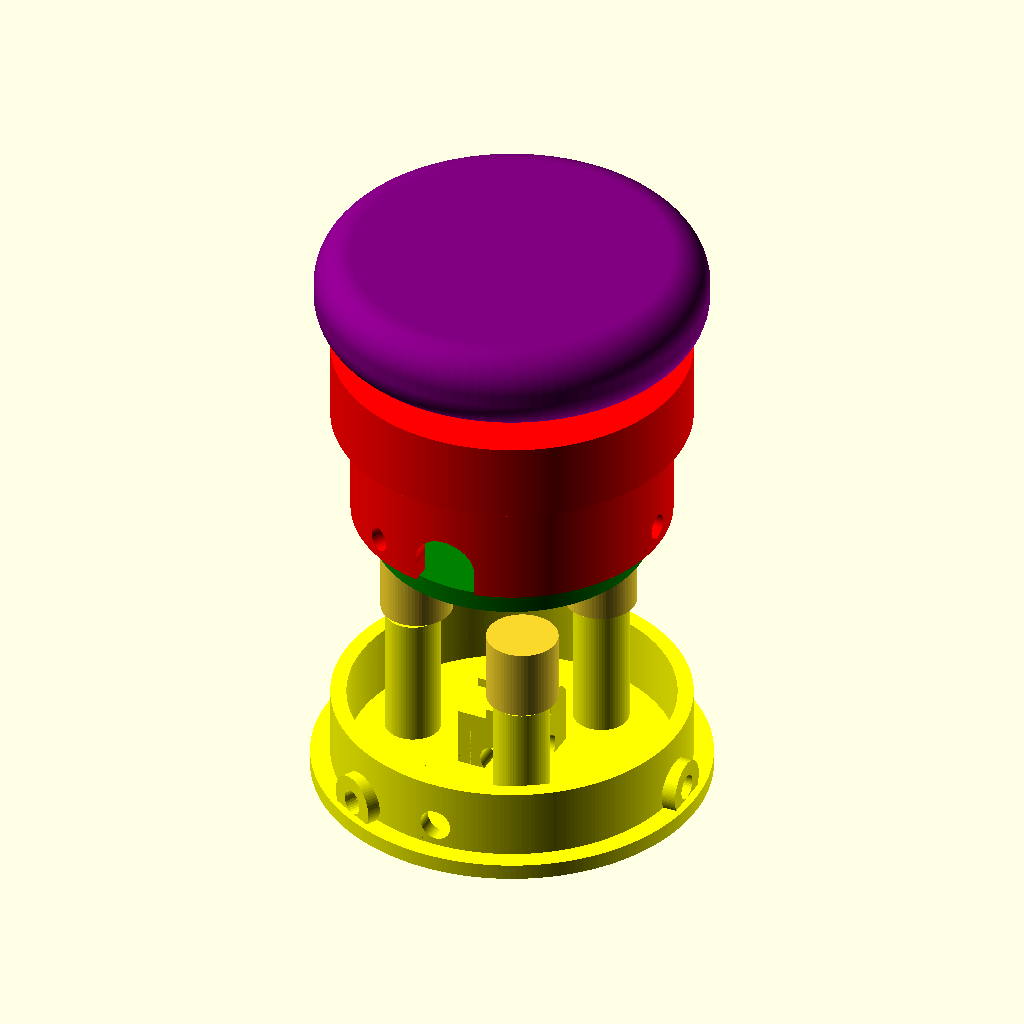
Cell 1: rendered with the file's own defaults.
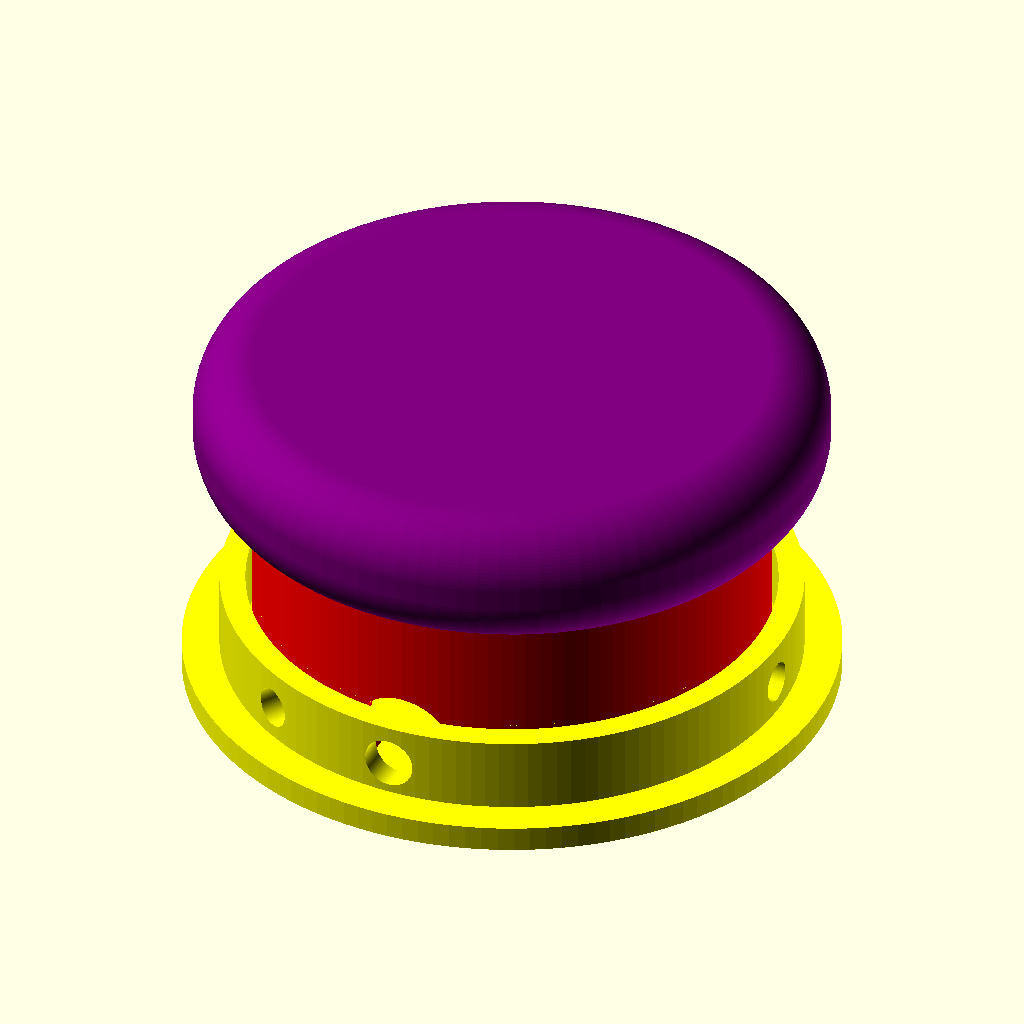
Cell 2 — preset "New set 1".
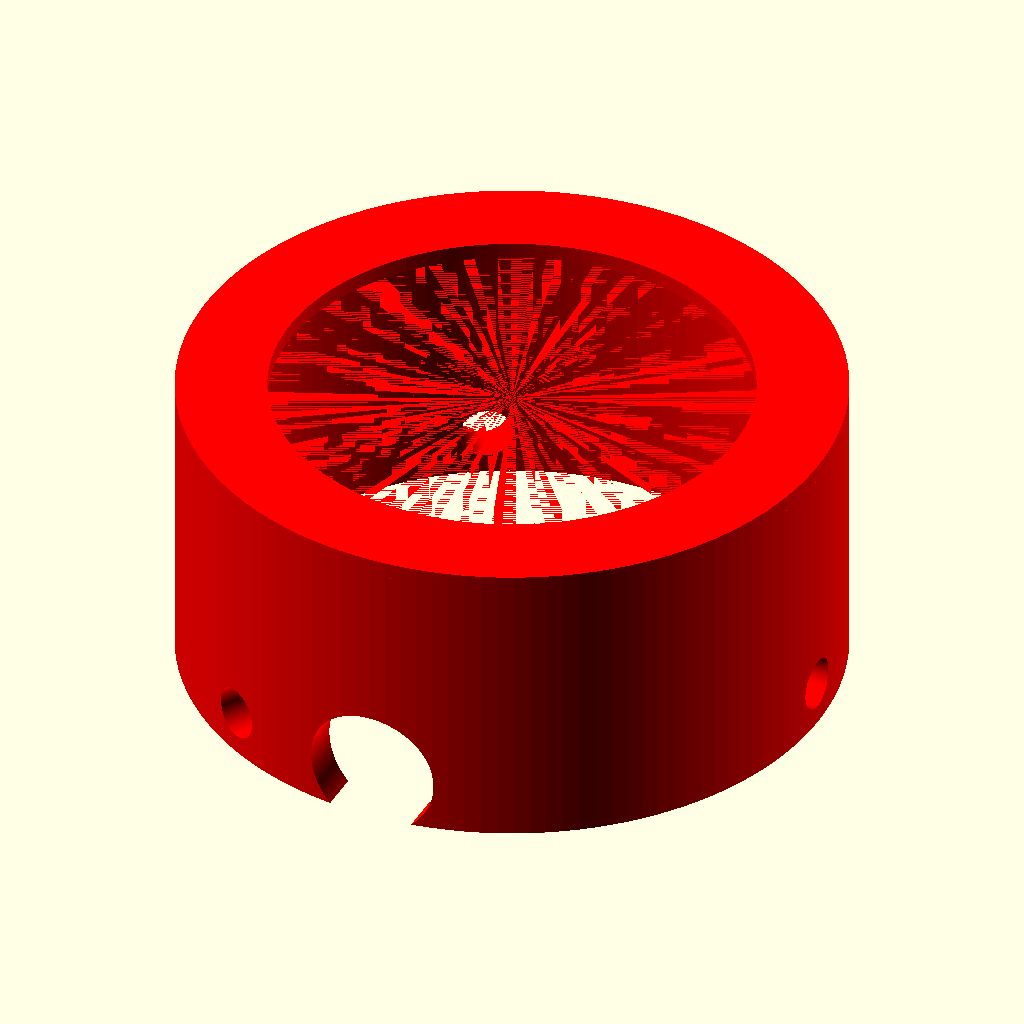
Cell 3 — preset "New set 2".
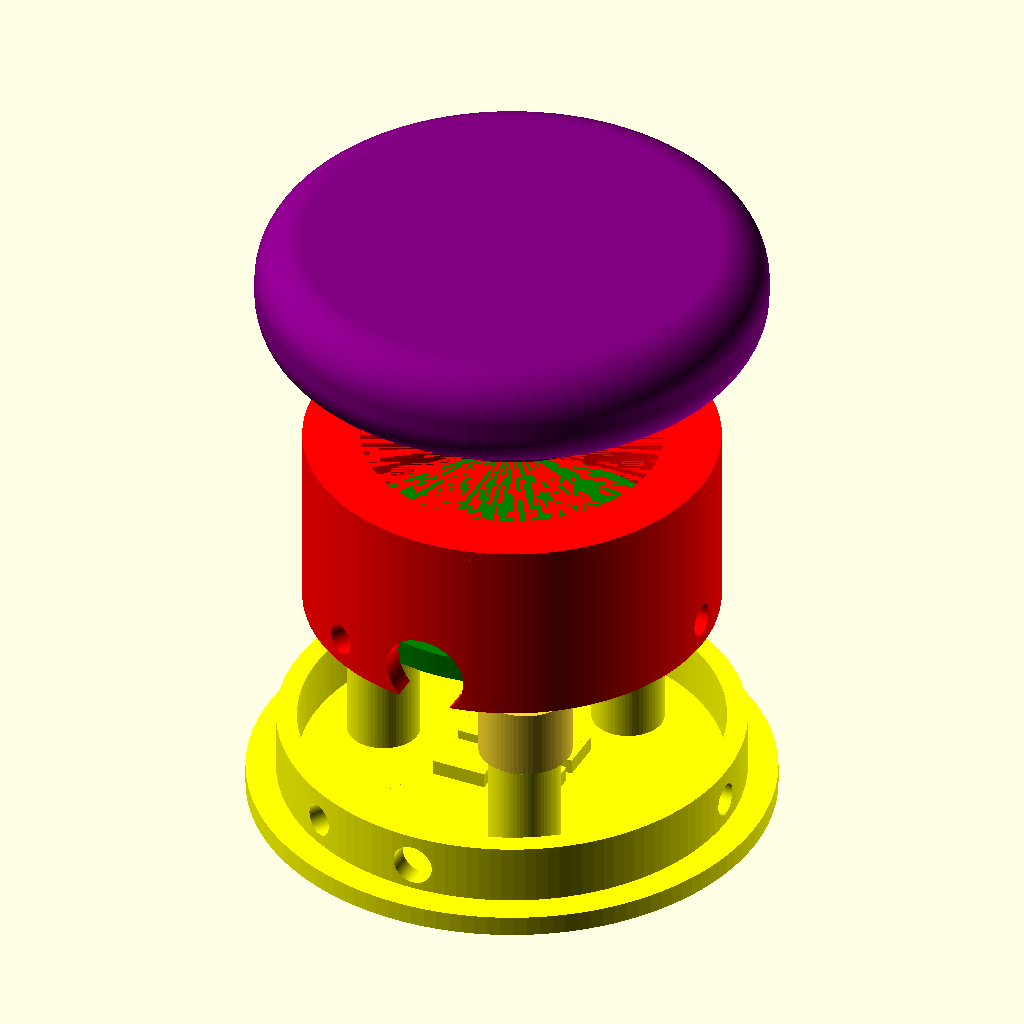
Cell 4: the "New set 3" preset from the model's presets file.
All cells are drawn from the same view direction (rotation 55°, 0°, 25°, orthographic, colour scheme Cornfield), but the view is re-fitted for each cell, so position and scale can differ between cells as well as the parameter.
Source of the model, switches/Original_Designs/Nudge_Switch/NudgeSwitch_Unified.scad:
//                       NUDGE SWITCH - UNIFIED EDITION
//
// Copyright 2026 Michael Ryan Hunsaker, M.Ed., Ph.D.
// Licensed under the Apache License, Version 2.0

/* [Switch Type] */
// Select the physical profile of the switch: 
// "standard" is the taller original version; "low_profile" is compact.
switch_type = "standard"; // [standard, low_profile]

/* [Part Selection] */
// Determines which component or assembly view is rendered in the viewport.
part = "exploded_assembly"; // [assembled, layout_assembly, exploded_assembly, side_by_side_comparison, body, switch_base, button_top, cap, spring]
use_color = true;

/* [Ergonomics] */
// Parameters for fine-tuning the feel and orientation of the switch cap.
cap_erg_bias = 0.35;
cap_erg_angle = 0;
cap_erg_relief = 0.6;
cap_erg_index_height = 0.8;

// =============================================
// PARAMETER LOGIC
// =============================================

// Set render resolution: Low profile uses slightly fewer facets for faster rendering.
$fn = (switch_type == "low_profile") ? 128 : 256; 

// Profile-specific dimensions: These ternary operators adjust heights 
// and spacing to compress or expand the switch design.
cyl_height    = (switch_type == "low_profile") ? 13.5 : 18;     // Height of internal mounting pillars
cap_base_h    = (switch_type == "low_profile") ? 10 : 10;    // Thickness of the cap's vertical base
cap_dome_h    = (switch_type == "low_profile") ? 5.7 : 5.7;   // Height of the ergonomic top dome
base_main_h   = (switch_type == "low_profile") ? 17.5 : 21.75; // Overall height of the base cylinder
base_rim_z    = (switch_type == "low_profile") ? 13.5 : 14;     // Vertical position of the decorative rim
base_rim_h    = (switch_type == "low_profile") ? 4 : 10;     // Height/Thickness of the decorative rim
button_disc_h = (switch_type == "low_profile") ? 2.5 : 2.5;  // Thickness of the internal button plate

// Global Dimensions: Hardware standards and spacing shared by both profiles.
body_inner_r = 17.5; 
clearance = 0.5;
max_r = body_inner_r - clearance; 
bolt_diameter_1_4 = 6.35;    // Standard 1/4" bolt diameter
bolt_head_af = 11.11;       // Across-flats dimension for 1/4" bolt head
nut_af = 11.11;             // Across-flats dimension for 1/4" nut
nut_thickness = 5.2; 
clearance_fit = 0.3;        // Tolerance added for 3D printed fitment
cyl_od = 7;
mount_radius = max_r - cyl_od/2; 
outer_radius = mount_radius - 0.8; 
inner_radius = 5; 
arm_width = 1.8; 
thickness = 0.9;            // Thickness of the 3D printed flexure
num_arms = 3; 
screw_d = 3.2;              // Hole diameter for M3 screws
pad_diameter = min(screw_d * 3, (max_r - mount_radius) * 2 - 0.5);
pad_height = thickness * 1.5; 

// =============================================
// SHARED UTILITY MODULES
// =============================================

// Creates a single cutout path for the flexure spring arms.
module arm_cutout(center_angle) {
    eps = 0.02; // Small overlap to ensure clean boolean subtractions
    rotate([0, 0, center_angle])
    translate([0, 0, thickness/2])
    linear_extrude(height = thickness + eps, center = true)
        hull() {
            // Bridges the inner and outer circles to create the arm shape
            translate([inner_radius, 0]) circle(d = arm_width, $fn = 64);
            translate([outer_radius - 0.5, 0]) circle(d = arm_width, $fn = 64);
        }
}

// Simple base platform used for the standard switch profile's mounting points.
module plinth() { cylinder(h=2, r1=25, r2=25); }

// Generates the compliant mechanism (flexure) that provides the "spring" feel.
module flexure_spring() {
    eps = 0.02;
    difference() {
        union() {
            // Outer ring of the spring
            difference() {
                cylinder(h = thickness, r = outer_radius);
                translate([0, 0, -eps]) cylinder(h = thickness + 2*eps, r = outer_radius - arm_width);
            }
            // Inner ring of the spring
            difference() {
                cylinder(h = thickness, r = inner_radius + arm_width);
                translate([0, 0, -eps]) cylinder(h = thickness + 2*eps, r = inner_radius);
            }
            // Generate the 3 radial arms
            for (i = [0 : num_arms - 1]) arm_cutout(i * 120 + 60);
            
            // Create mounting pads where screws attach the spring to the base
            for (i = [0 : num_arms - 1]) {
                angle = i * 120 + 60;
                rotate([0, 0, angle]) translate([mount_radius, 0, -(pad_height - thickness)/2])
                cylinder(h = pad_height, d = pad_diameter, $fn = 64);
                
                // Hull to smoothly transition the pad into the spring arm
                rotate([0, 0, angle]) hull() {
                    translate([mount_radius, 0, thickness/2]) cylinder(h = eps, d = pad_diameter, center = true);
                    translate([mount_radius - arm_width, 0, thickness/2]) cylinder(h = eps, d = arm_width * 1.2, center = true);
                }
            }
        }
        // Drill screw holes through the mounting pads
        for (i = [0 : num_arms - 1]) {
            rotate([0, 0, i * 120 + 60]) translate([mount_radius, 0, -eps-1])
            cylinder(h = pad_height+1 + 2*eps, r = screw_d / 2, $fn = 64);
        }
    }
}

// Creates the vertical pillars that support the internal electronics/plate.
module mount_cylinders() {
    for (i = [0 : 2]) {
        rotate([0, 0, i * 120 + 60]) translate([mount_radius, 0, 0])
        difference() {
            cylinder(h = cyl_height, d = cyl_od, $fn = 64); // Pillar body
            cylinder(h = cyl_height + 0.1, d = screw_d, $fn = 32, center = false); // Screw hole
        }
    }
}

// Side-mounted mounting lugs used on the standard profile.
module horizontal_boss(){
    difference() {
        // Rotates and positions the attachment module for side-mounting
        translate([6,-7,-9]) rotate([90,0,90]) attachment();
        // Clean up internal overlaps
        translate([9,0,-4]) cube([35,10,10],center=true);
        translate([24,0,4]) cube([10,10,10],center=true);
        translate([0,0,0]) cylinder(10,17,17);
    }
}

// A generic cylinder with a screw hole used for various mounting points.
module attachment() {
    rotate([0, 0, 60]) translate([mount_radius, 0, 0])
    difference() {
        cylinder(h = cyl_height, d = cyl_od, $fn = 64);
        translate([0,0,-0.01]) cylinder(h = cyl_height + 0.1, d = screw_d, $fn = 32, center = false);
    }
}

// Helper to cut a hex-shaped recessed hole for a 1/4" bolt and nut.
module hex_bolt_hole_1_4inch(thickness, head_depth = 4, clearance = 0.3) {
    hex_d = (bolt_head_af + clearance) / cos(30); // AF to circumradius conversion
    union() {
        // Hexagonal recess
        rotate([0,0,30]) cylinder(h = head_depth, d = hex_d, $fn = 6);
        // Round shaft hole
        translate([0,0,-0.01]) cylinder(h = thickness + 0.02, d = bolt_diameter_1_4 + 0.4, $fn = 32);
    }
}

// TPU (flexible) covers for the internal mounting cylinders.
module spring() {
    difference(){
        translate([50,0,1]) cylinder(h = cyl_height/2, d = cyl_od+2, $fn = 64);
        translate([50,0,0]) cylinder(h = cyl_height/2, d = cyl_od, $fn = 64);
    }
}

// =============================================
// VERSION-SPECIFIC MODULES
// =============================================

// Internal centering post specific to the low-profile switch.
module central_dovetail_pedestal() {
    difference() {
        translate([0, 0, 1]) cube([12, 10, 2], center = true);
        // Cut grooves for dovetail-style sliding alignment
        translate([0, 0, 1]) cube([12.01, 1.2, 3], center = true);
        translate([0, 0, 1]) rotate([0,0,90]) cube([11, 1.2, 3], center = true);
    }
}

// The main foundation of the switch (Standard Profile logic).
module base() {
    difference() {
        cylinder(base_main_h, 20, 20); // Main cylinder
        translate([0, -10, 3]) rotate([90, 0, 0]) cylinder(21, 4, 4); // Wire exit hole
        translate([-3.95, -20, -5]) cube([7.9, 6, 8]); // Cable relief notch
        
        // Hollow out the center based on profile height
        translate([0, 0, (switch_type == "low_profile" ? -1 : -5)]) 
            cylinder((switch_type == "low_profile" ? 14 : 26), 17.5, 17.5);
            
        // Side mounting screw holes (3-way radial)
        for(a=[0, 120, 240]) {
            rotate([0,0,a]) translate([0,-.25,2.75]) rotate([90,90,90]) 
            cylinder(h = cyl_height+9 + 0.1, d = screw_d, $fn = 32, center = false);
        }
    }
    // Decorative/Reinforcement rim around the middle/top
    difference() {
        translate([0,0,base_rim_z]) cylinder(base_rim_h, 22.5, 22.5);
        cylinder((switch_type == "low_profile" ? 15 : 26), 17.5, 17.5);
    }
    // Add the external mounting bosses
    horizontal_boss();
    rotate([0,0,120]) horizontal_boss();
    rotate([0,0,240]) horizontal_boss();
}

// A thin cap ring used to close the top of the Standard Profile body.
module top() {
    difference() {
        cylinder(1, 20, 20);
        translate([0, 0, -1]) cylinder(5, 15, 15);
    }
}

// The outer shell of the switch. 
// Uses logic to switch between a single low-profile piece or a multi-part standard body.
module body() {
    if (switch_type == "low_profile") {
        difference() {
            cylinder(base_main_h, 20, 20); // Low-profile outer shell
            translate([0, 0, -1]) cylinder(18.75, 17.5, 17.5); // Internal hollow
            // Low-profile specific screw mounting orientations
            for(a=[0, 120, 240]) {
                rotate([0,0,a]) translate([0, 0, 2.75]) rotate([0, 90, 0]) cylinder(h = 30, d = screw_d);
            }
            translate([0, -10, 3]) rotate([90, 0, 0]) cylinder(21, 4, 4); // Wire port
        }
        // Top lip for low-profile version
        difference(){
            translate([0, 0, base_main_h]) cylinder(1, 20, 20);
            translate([0, 0, base_main_h-.001]) cylinder(h = 5, r = 14.5);
        }
    } else {
        // Standard profile: Combines the base and the top ring
        union() {
            base();
            translate([0, 0, 22]) top();
        }
    }
}

// The internal plate that sits between the spring and the external cap.
module button_top() {
    difference() {
        union() {
            cylinder(button_disc_h, 17.25, 17.25); // Main disc
            // Boss to interface with the spring, height varies by profile
            translate([0,0,(switch_type == "low_profile" ? -2 : -3)]) 
                cylinder(h = (switch_type == "low_profile" ? 3 : 4), r = inner_radius + arm_width+1);
        }
        // Center hole for the 1/4" bolt that links the button to the cap
        translate([0,0,(switch_type == "low_profile" ? -2.01 : -3.01)])
            hex_bolt_hole_1_4inch(thickness = (switch_type == "low_profile" ? 8 : 10), head_depth = 4, clearance = clearance_fit);
    }
}

// The external button you actually press.
module cap() {
    difference() {
        union() {
            cylinder(h = cap_base_h, r = 14, $fn = 64); // Vertical stem
            // Ergonomic dome using Minkowski sum for smooth edges
            translate([0,0,cap_base_h]) minkowski() {
                cylinder(h = 1.5, r = 20, $fn = 96);
                sphere(r = cap_dome_h * 0.8, $fn = 96);
            }
        }
        // Internal shaft hole for the bolt
        translate([0,0,-1]) cylinder(h = (switch_type == "low_profile" ? 11 : cap_base_h + cap_dome_h - 1.2), d = bolt_diameter_1_4, $fn = 32);
        // Small alignment notch for standard profile
        if (switch_type == "standard") translate([0,0,-1]) cylinder(h = 1, d1 = 3.8, d2 = 3.2, $fn = 32);
        
        // Nut pocket to secure the 1/4" bolt inside the cap
        translate([0,0,-0.01]) intersection() {
            translate([-12,-12,(switch_type == "low_profile" ? -1 : -4)]) cube([24,24,(switch_type == "low_profile" ? nut_thickness + 1 : 8)], center = false);
            rotate([0,0,30]) cylinder(h = nut_thickness + 0.5, d = (nut_af + clearance_fit)/cos(30), $fn = 6);
        }
    }
}

// The internal component that holds the microswitch and mounting pillars.
module switch_base() {
    difference() {
        cylinder((switch_type == "low_profile" ? 6 : 10), 22.5, 22.5); // Main base plate
        translate([0, 0, 0.5]) cylinder(10, 20.5, 20.5); // Internal pocket
        translate([0, 11, (switch_type == "low_profile" ? 2.75 : 4)]) rotate([90, 0, 0]) cylinder(50, 2, 2); // Secondary wire hole
        
        // Side mounting screw holes (drilled through pillars)
        if (switch_type == "standard") {
            for(a=[0, 120, 240]) rotate([0,0,a]) translate([0,-.25,2.75]) rotate([90,90,90]) cylinder(h = cyl_height+9 + 0.1, d = screw_d, $fn = 32, center = false);
        } else {
            for(a=[0, 120, 240]) rotate([0,0,a]) translate([0, 0, 2.75]) rotate([0, 90, 0]) cylinder(h = 30, d = screw_d);
        }
    }
    
    // Logic to select internal mounting geometry for the specific switch used
    if (switch_type == "low_profile") {
        central_dovetail_pedestal();
        translate([0,0,-1.9]) cylinder(h=2, r=25.4); // Wide base flange
    } else {
        // Standard profile internal switch housing (more complex/angled)
        difference() {
            translate([0, 0, 5.001]) cube([10, 10, 10], center = true);
            translate([0, 0, 9.001]) cube([11, 1.5, 3], center = true); // Wire channel
            translate([0, 3.25, 21.001]) rotate([45, 0, 0]) cube([15, 15, 20], center = true); // Ergonomic taper
            translate([0, -3.25, 21.001]) rotate([-45, 0, 0]) cube([15, 15, 20], center = true); // Ergonomic taper
            translate([0, 10, 2.5]) rotate([90, 0, 0]) cylinder(50, 2, 2);
            translate([-10, 0, 2.5]) rotate([90, 0, 90]) cylinder(20, 2, 2);
        }
        translate([0, 0, 8.75]) cube([2.5, 10, 2.5], center = true); // Top alignment tab
    }
    
    // Add the 3 internal pillars
    mount_cylinders();
    
    // External screw mounting ears (lugs)
    for (i = [0:2]) {
        rotate([0, 0, i * 120]) {
            difference() {
                translate([6,-7,-9]) rotate([90,0,90]) attachment();
                // Profile-specific logic to trim the lug so it doesn't overlap internal parts
                translate([(switch_type == "low_profile" ? 12 : 9), 0, (switch_type == "low_profile" ? 5 : -5)]) cube([(switch_type == "low_profile" ? 13 : 35), 10, 10], center=true);
                if (switch_type == "standard") translate([9,0,-5]) cube([35,10,10],center=true);
                translate([0, 0, 0.5]) cylinder(10, 20.5, 20.5);
            }
            if (switch_type == "standard") translate([0,0,-.9]) plinth(); // Round base for standard lugs
        }
    }
}

// =============================================
// ASSEMBLY & RENDER
// =============================================

// Visualizes how the switch looks fully put together.
module assembled() {
    translate([0,0,(switch_type == "low_profile" ? 10 : 20)]) color("purple") cap();
    color("red") body();
    translate([0, 0, -0.1]) color("yellow") switch_base();
    translate([0, 0, cyl_height + thickness + (switch_type == "low_profile" ? 1 : 2)]) color("green") button_top();
}

// Visualizes parts separated vertically to see the internal stacking.
module exploded_assembly() {
    translate([0,0,(switch_type == "low_profile" ? 20 : 38)]) color("red") body();
    translate([0, 0, -0.1]) color("yellow") switch_base();
    translate([0, 0, cyl_height + thickness + (switch_type == "low_profile" ? 7 : 15)]) color("green") button_top();
    translate([0,0,(switch_type == "low_profile" ? 45 : 60)]) color("purple") cap();
    // Offset for the TPU springs
    z_off = (switch_type == "low_profile" ? 4 : 9);
    translate([-43,11,cyl_height/2+z_off]) spring();
    translate([-43,-12,cyl_height/2+z_off]) spring();
    translate([-63,0,cyl_height/2+z_off]) spring();
}

// =============================================
// NEW COMPARISON MODULES
// =============================================

module side_by_side_comparison() {
    // Render Low Profile on the Left
    translate([-60, 0, 0]) {
        let(switch_type = "low_profile") {
            assembled();
            translate([0, 60, 0]) exploded_assembly();
        }
    }
    
    // Render Standard Profile on the Right
    translate([60, 0, 0]) {
        let(switch_type = "standard") {
            assembled();
            translate([0, 60, 0]) exploded_assembly();
        }
    }
}

// Main logic to render the specific part requested via the Customizer.
module render_selected() {
    if (part == "assembled") assembled(); 
    else if (part == "exploded_assembly") exploded_assembly(); 
    else if (part == "comparison") side_by_side_comparison(); // New Option
    else if (part == "body") color("red") body(); 
    else if (part == "switch_base") color("yellow") switch_base(); 
    else if (part == "button_top") color("green") button_top(); 
    else if (part == "cap") color("purple") cap(); 
    else if (part == "spring") color("teal") spring(); 
}
// Execute the render
render_selected();
Customizer parameters (derived from the source; name, type, default, range or options):
switch_type: string, default "standard", options "standard", "low_profile"
part: string, default "exploded_assembly", options "assembled", "layout_assembly", "exploded_assembly", "side_by_side_comparison", "body", "switch_base", "button_top", "cap", "spring"
use_color: bool, default true
cap_erg_bias: number, default 0.35
cap_erg_angle: number, default 0
cap_erg_relief: number, default 0.6
cap_erg_index_height: number, default 0.8
body_inner_r: number, default 17.5
clearance: number, default 0.5
bolt_diameter_1_4: number, default 6.35
bolt_head_af: number, default 11.11
nut_af: number, default 11.11
nut_thickness: number, default 5.2
clearance_fit: number, default 0.3
cyl_od: number, default 7
inner_radius: number, default 5
arm_width: number, default 1.8
thickness: number, default 0.9
num_arms: number, default 3
screw_d: number, default 3.2
